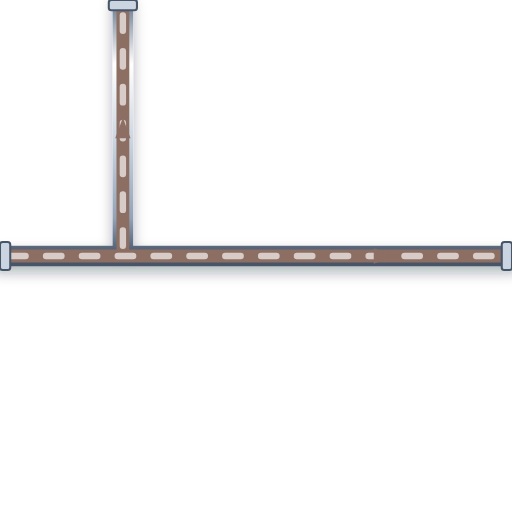
t = 0.00 s
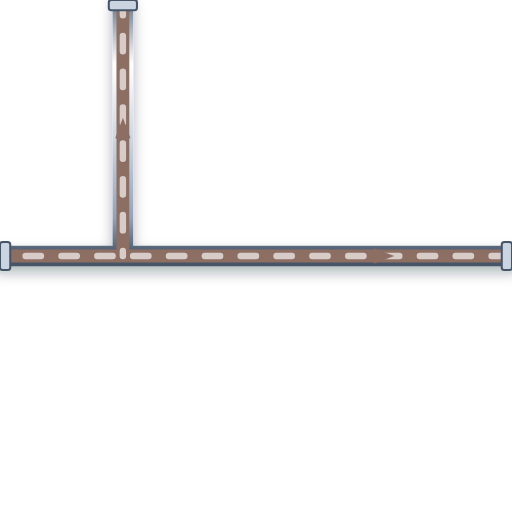
t = 0.20 s
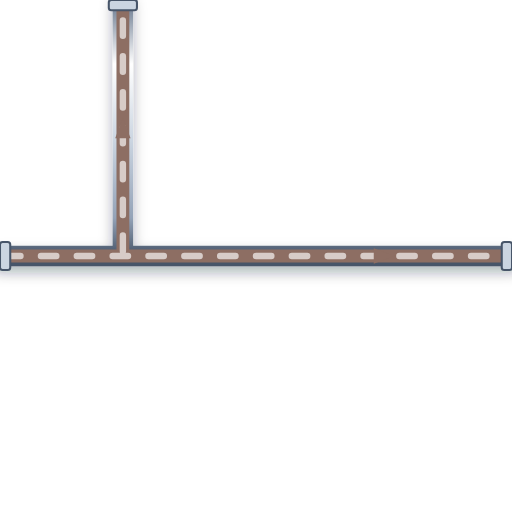
t = 0.40 s
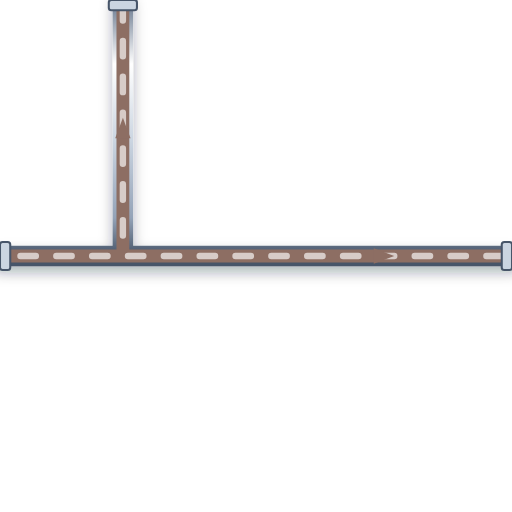
t = 0.60 s

The animated SVG that drew these frames (rendered in a browser with its animation timeline set to each time). Animation: 1 CSS @keyframes rule; one cycle of 0.80 s, repeats indefinitely.

<svg xmlns="http://www.w3.org/2000/svg" viewBox="0 0 200 200" width="200" height="200">
  <defs>
    <style>
      @keyframes p-flow-anim {
        from { stroke-dashoffset: 24; } to { stroke-dashoffset: 0; }
      }
      .anim-p-flow {
        stroke-dasharray: 6 8;
        animation: p-flow-anim 0.8s linear infinite;
      }
    </style>
    <filter id="ssPipeShadow" x="-15%" y="-15%" width="130%" height="130%">
      <feDropShadow dx="0" dy="2.5" stdDeviation="2.5" flood-color="#0f172a" flood-opacity="0.32" />
    </filter>
    <linearGradient id="ssPipeGradH" x1="0%" y1="0%" x2="0%" y2="100%">
      <stop offset="0%" stop-color="#64748b" /><stop offset="25%" stop-color="#ffffff" />
      <stop offset="55%" stop-color="#cbd5e1" /><stop offset="85%" stop-color="#94a3b8" /><stop offset="100%" stop-color="#475569" />
    </linearGradient>
  </defs>

  <!-- Stainless Steel 316 Outer Casing (8px with 3D Drop Shadow) -->
  <path d="M 0 100 L 200 100 M 48 100 L 48 0" stroke="url(#ssPipeGradH)" stroke-width="8" fill="none" stroke-linecap="round" stroke-linejoin="round" filter="url(#ssPipeShadow)"/>

  <!-- Process Fluid Core (5px) -->
  <path d="M 0 100 L 200 100 M 48 100 L 48 0" stroke="#8D6E63" stroke-width="5" fill="none" stroke-linecap="round" stroke-linejoin="round"/>

  <!-- Animated Fluid Flow Stream Dashes (2.5px) -->
  <path d="M 0 100 L 200 100 M 48 100 L 48 0" stroke="#D7CCC8" stroke-width="2.5" fill="none" stroke-linejoin="round" stroke-linecap="round" class="anim-p-flow"/>

  <!-- Directional Flow Arrow -->
  <polygon points="146,97 154,100 146,103" fill="#8D6E63" /> <polygon points="45,54 48,46 51,54" fill="#8D6E63" />

  <!-- ANSI Flange Connection Collars -->
  <rect x="0" y="94.5" width="4" height="11" rx="1" fill="#cbd5e1" stroke="#475569" stroke-width="0.8"/>
  <rect x="196" y="94.5" width="4" height="11" rx="1" fill="#cbd5e1" stroke="#475569" stroke-width="0.8"/>
  <rect x="42.5" y="0" width="11" height="4" rx="1" fill="#cbd5e1" stroke="#475569" stroke-width="0.8"/>
</svg>
